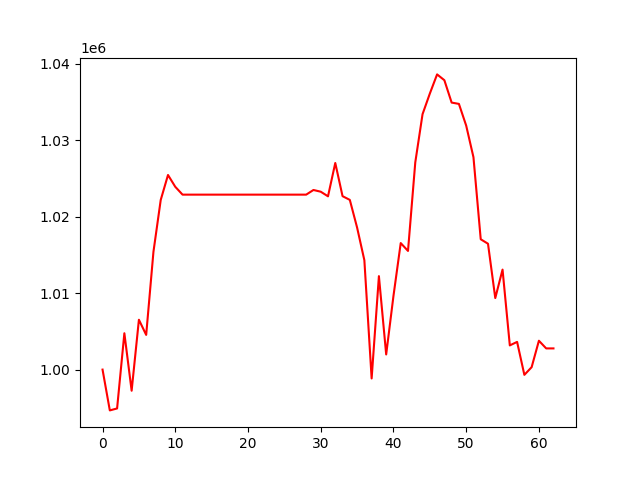

The data file committed next to this chart (first rows):
, 0
0, 1000000
1, 994664
2, 994919
3, 1004754
4, 997237
5, 1006520
6, 1004539
7, 1015413
8, 1022188
9, 1025452
10, 1023905
11, 1022881
12, 1022881
13, 1022881
14, 1022881
15, 1022881
16, 1022881
17, 1022881
18, 1022881
19, 1022881
20, 1022881
21, 1022881
22, 1022881
23, 1022881
24, 1022881
25, 1022881
26, 1022881
27, 1022881
28, 1022881
29, 1023490
30, 1023265
31, 1022661
32, 1027021
33, 1022681
34, 1022195
35, 1018578
36, 1014304
37, 998842
38, 1012223
39, 1001981
40, 1009625
41, 1016547
42, 1015520
43, 1027093
44, 1033405
45, 1036092
46, 1038606
47, 1037846
48, 1034920
49, 1034748
50, 1031910
51, 1027779
52, 1017045
53, 1016460
54, 1009354
55, 1013079
56, 1003164
57, 1003624
58, 999313
59, 1000317
... 3 more rows
